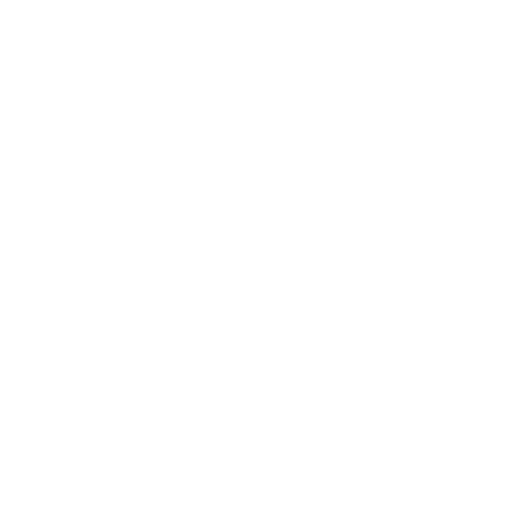
t = 0.00 s
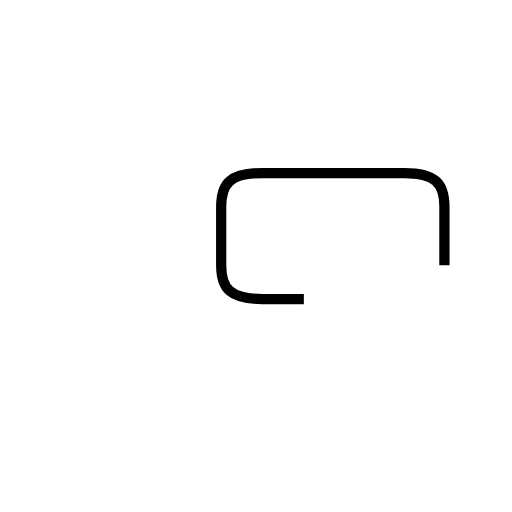
t = 1.42 s
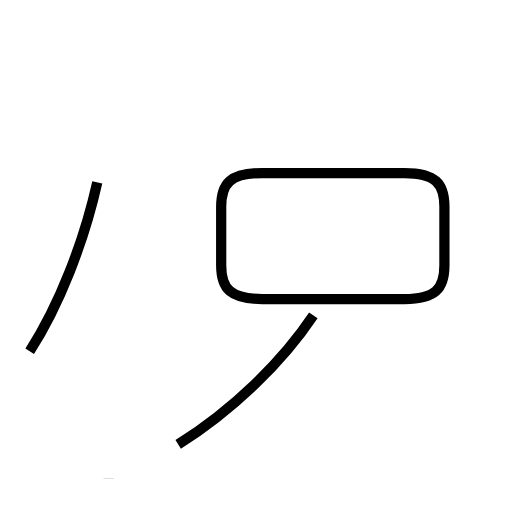
t = 2.99 s
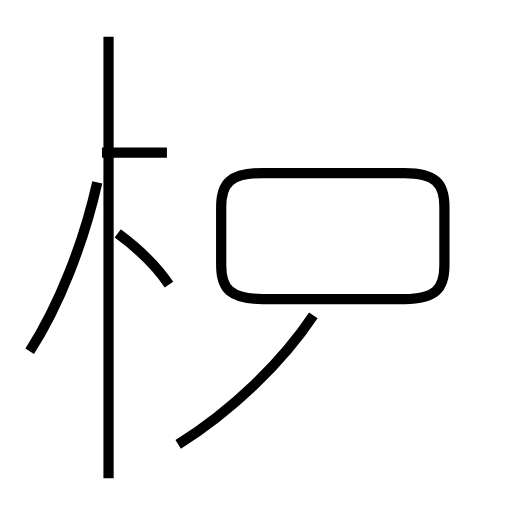
t = 4.68 s
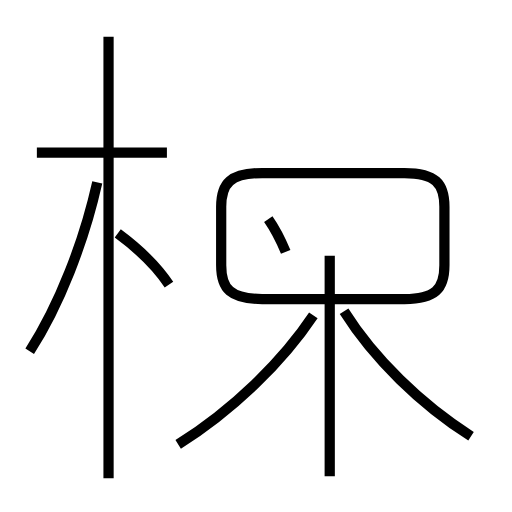
t = 6.15 s
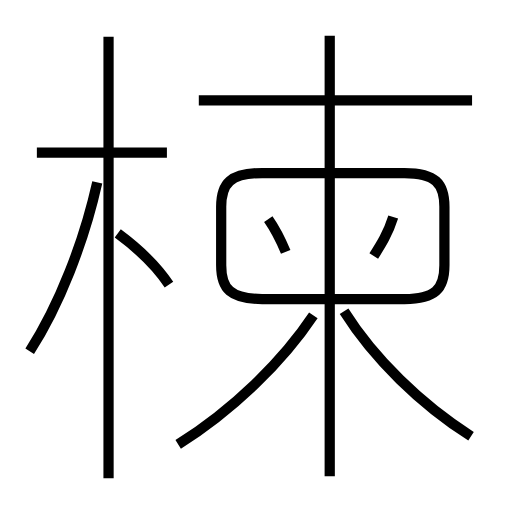
t = 7.73 s

The animated SVG that drew these frames (rendered in a browser with its animation timeline set to each time). Animation: 11 SMIL elements (animate=11); one cycle of 7.72 s.

<?xml version='1.0' encoding='utf-8'?>
<svg viewBox="0.0 -6.0 50.0 50.0" version="1.1" xmlns="http://www.w3.org/2000/svg"><rect x="-1000" y="-1000" width="2000" height="2000" stroke="white" fill="white" /><g style="fill:none;stroke:#000000;stroke-width:1"><path d="M 43.4 -18.1 L 43.4 -23.8 C 43.4 -26.1 42.5 -27.1 39.5 -27.1 L 25.6 -27.1 C 22.5 -27.1 21.6 -26.1 21.6 -23.8 L 21.6 -18.1 C 21.6 -15.8 22.5 -14.8 25.6 -14.8 L 39.5 -14.8 C 42.5 -14.8 43.4 -15.8 43.4 -18.1 Z " transform="translate(0.0 38.0)" stroke-dasharray="63.257993102440864" stroke-dashoffset="63.257993102440864"><animate attributeName="stroke-dashoffset" from="63.257993102440864" to="0" dur="1.8977397930732258s" begin="0s; anim_end.end" fill="freeze" id="anim0" /></path><path d="M 2.9 -9.7 C 5.8 -14.2 8.2 -20.4 9.5 -26.2 " transform="translate(0.0 38.0)" stroke-dasharray="17.854875741272984" stroke-dashoffset="17.854875741272984"><animate attributeName="stroke-dashoffset" from="17.854875741272984" to="0" dur="0.5356462722381895s" begin="anim0.end" fill="freeze" id="anim1" /></path><path d="M 17.4 -0.6 C 22.8 -4.0 27.6 -8.7 30.6 -13.2 " transform="translate(0.0 38.0)" stroke-dasharray="18.374104487766655" stroke-dashoffset="18.374104487766655"><animate attributeName="stroke-dashoffset" from="18.374104487766655" to="0" dur="0.5512231346329997s" begin="anim1.end" fill="freeze" id="anim2" /></path><path d="M 10.6 2.7 L 10.6 -40.4 " transform="translate(0.0 38.0)" stroke-dasharray="43.1" stroke-dashoffset="43.1"><animate attributeName="stroke-dashoffset" from="43.1" to="0" dur="1.293s" begin="anim2.end" fill="freeze" id="anim3" /></path><path d="M 16.5 -16.2 C 15.3 -18.0 13.4 -19.8 11.5 -21.2 " transform="translate(0.0 38.0)" stroke-dasharray="7.104058016070748" stroke-dashoffset="7.104058016070748"><animate attributeName="stroke-dashoffset" from="7.104058016070748" to="0" dur="0.21312174048212243s" begin="anim3.end" fill="freeze" id="anim4" /></path><path d="M 16.3 -29.1 L 3.6 -29.1 " transform="translate(0.0 38.0)" stroke-dasharray="12.700000000000001" stroke-dashoffset="12.700000000000001"><animate attributeName="stroke-dashoffset" from="12.700000000000001" to="0" dur="0.381s" begin="anim4.end" fill="freeze" id="anim5" /></path><path d="M 46.0 -1.4 C 41.1 -4.5 36.5 -9.0 33.6 -13.6 " transform="translate(0.0 38.0)" stroke-dasharray="17.52929145118564" stroke-dashoffset="17.52929145118564"><animate attributeName="stroke-dashoffset" from="17.52929145118564" to="0" dur="0.5258787435355692s" begin="anim5.end" fill="freeze" id="anim6" /></path><path d="M 27.9 -19.4 C 27.4 -20.6 26.9 -21.6 26.2 -22.6 " transform="translate(0.0 38.0)" stroke-dasharray="3.6310519983676417" stroke-dashoffset="3.6310519983676417"><animate attributeName="stroke-dashoffset" from="3.6310519983676417" to="0" dur="0.10893155995102925s" begin="anim6.end" fill="freeze" id="anim7" /></path><path d="M 32.2 2.5 L 32.2 -40.5 " transform="translate(0.0 38.0)" stroke-dasharray="43.0" stroke-dashoffset="43.0"><animate attributeName="stroke-dashoffset" from="43.0" to="0" dur="1.29s" begin="anim7.end" fill="freeze" id="anim8" /></path><path d="M 36.5 -19.0 C 37.2 -20.1 37.9 -21.2 38.4 -22.8 " transform="translate(0.0 38.0)" stroke-dasharray="4.263171511489755" stroke-dashoffset="4.263171511489755"><animate attributeName="stroke-dashoffset" from="4.263171511489755" to="0" dur="0.12789514534469265s" begin="anim8.end" fill="freeze" id="anim9" /></path><path d="M 46.1 -34.2 L 19.4 -34.2" transform="translate(0.0 38.0)" stroke-dasharray="26.700000000000003" stroke-dashoffset="26.700000000000003"><animate attributeName="stroke-dashoffset" from="26.700000000000003" to="0" dur="0.801s" begin="anim9.end" fill="freeze" id="anim_end" /></path></g></svg>
